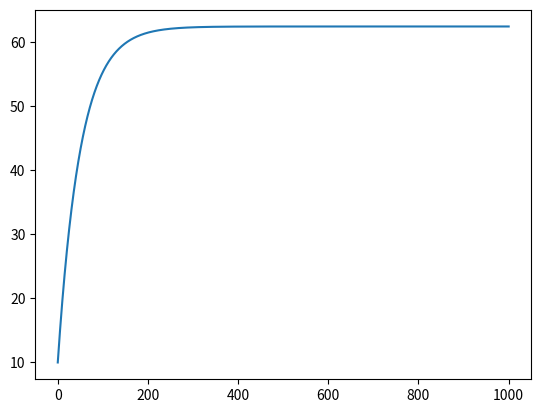

This figure's Python source:
import numpy as np
import matplotlib.pyplot as plt

k=0
delta=0.01
t = np.arange(0, 1000, delta)
h = []
h.append(10)
A = 10
qmi = 25
r = 2
R = 5
for i in t:
    h.append(delta / A * (qmi/r - h[k]/R) + h[k])
    k += 1
plt.plot(t, h[:-1])
plt.show()

